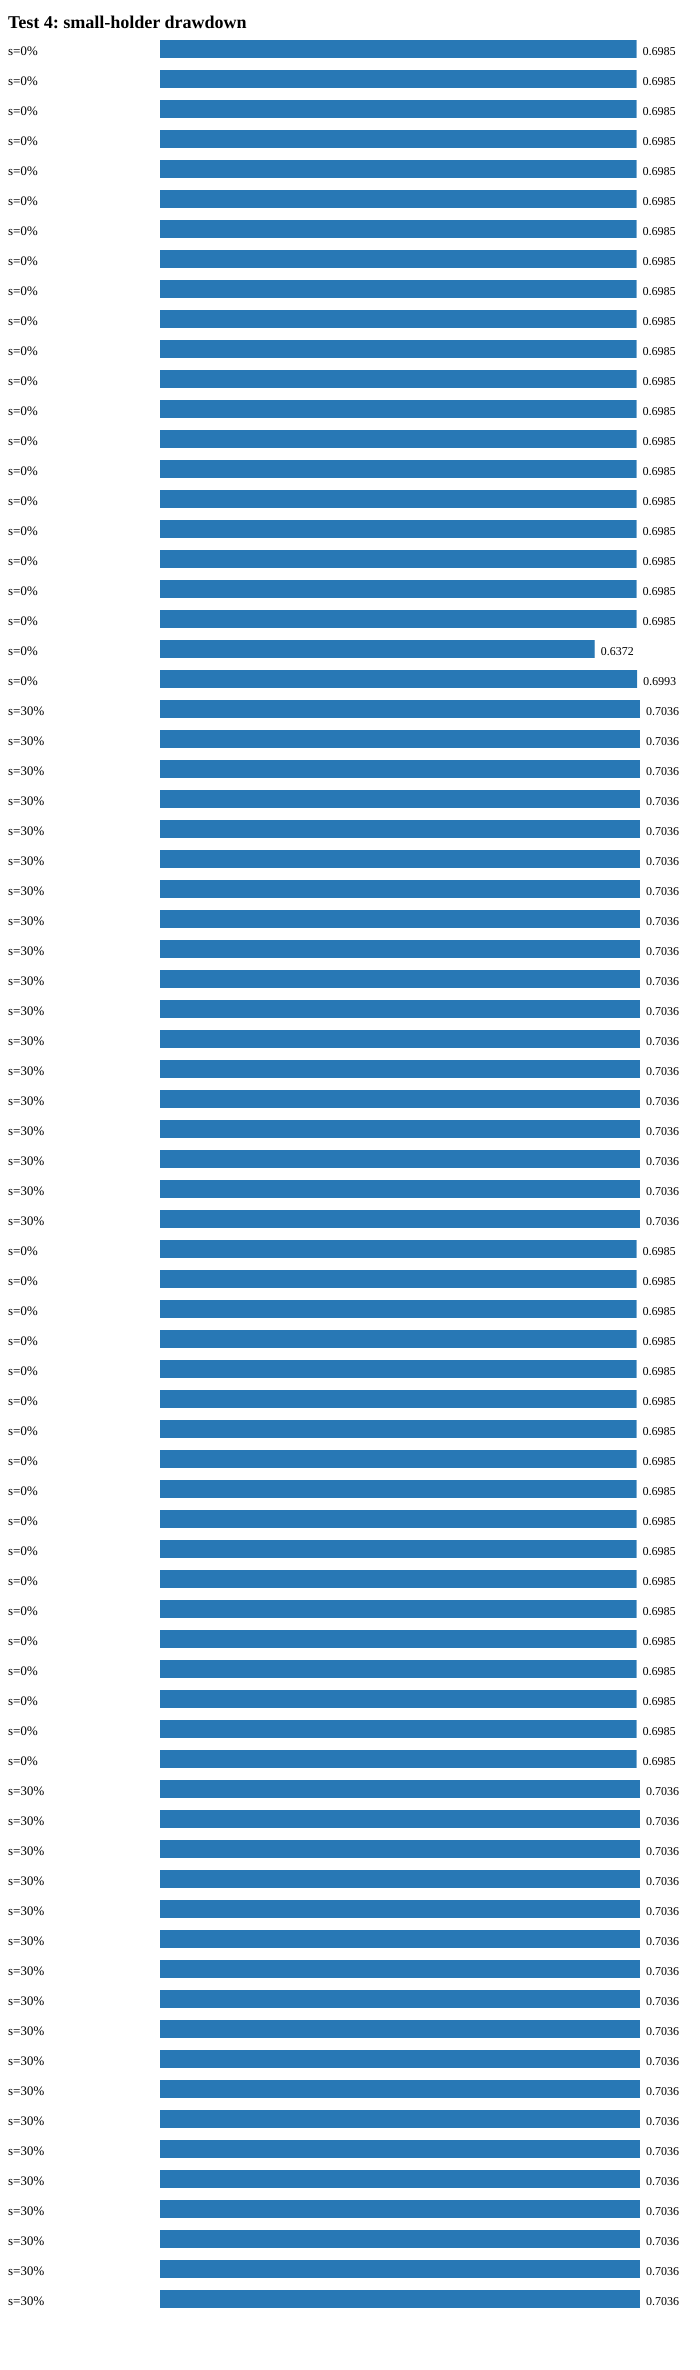

Source data for this figure (header and first rows):
label, n, t, brake, penalty, creator_fee_share, window_hours, test, max_drawdown, final_price, penalty_near
simulation, 5, 0.02, off, 0.1, 0.0, 1.0, 4_small_holder_drawdown, 0.6985, 1.8578462530169676e-07, 0.0
simulation, 5, 0.02, off, 0.3, 0.0, 1.0, 4_small_holder_drawdown, 0.6985, 1.8578462530169676e-07, 0.0
simulation, 5, 0.02, 0.1, 0.2, 0.0, 1.0, 4_small_holder_drawdown, 0.6985, 1.8578462530169676e-07, 0.0
simulation, 5, 0.02, 0.2, 0.1, 0.0, 1.0, 4_small_holder_drawdown, 0.6985, 1.8578462530169676e-07, 0.0
simulation, 5, 0.02, 0.2, 0.3, 0.0, 1.0, 4_small_holder_drawdown, 0.6985, 1.8578462530169676e-07, 0.0
simulation, 5, 0.02, 0.3, 0.2, 0.0, 1.0, 4_small_holder_drawdown, 0.6985, 1.8578462530169676e-07, 0.0
simulation, 17, 0.02, off, 0.1, 0.0, 1.0, 4_small_holder_drawdown, 0.6985, 1.8578462530169676e-07, 0.0
simulation, 17, 0.02, off, 0.3, 0.0, 1.0, 4_small_holder_drawdown, 0.6985, 1.8578462530169676e-07, 0.0
simulation, 17, 0.02, 0.1, 0.2, 0.0, 1.0, 4_small_holder_drawdown, 0.6985, 1.8578462530169676e-07, 0.0
simulation, 17, 0.02, 0.2, 0.1, 0.0, 1.0, 4_small_holder_drawdown, 0.6985, 1.8578462530169676e-07, 0.0
simulation, 17, 0.02, 0.2, 0.3, 0.0, 1.0, 4_small_holder_drawdown, 0.6985, 1.8578462530169676e-07, 0.0
simulation, 17, 0.02, 0.3, 0.2, 0.0, 1.0, 4_small_holder_drawdown, 0.6985, 1.8578462530169676e-07, 0.0
simulation, 50, 0.02, off, 0.1, 0.0, 1.0, 4_small_holder_drawdown, 0.6985, 1.8578462530169676e-07, 0.0
simulation, 50, 0.02, off, 0.3, 0.0, 1.0, 4_small_holder_drawdown, 0.6985, 1.8578462530169676e-07, 0.0
simulation, 50, 0.02, 0.1, 0.2, 0.0, 1.0, 4_small_holder_drawdown, 0.6985, 1.8578462530169676e-07, 0.0
simulation, 50, 0.02, 0.2, 0.1, 0.0, 1.0, 4_small_holder_drawdown, 0.6985, 1.8578462530169676e-07, 0.0
simulation, 50, 0.02, 0.2, 0.3, 0.0, 1.0, 4_small_holder_drawdown, 0.6985, 1.8578462530169676e-07, 0.0
simulation, 50, 0.02, 0.3, 0.2, 0.0, 1.0, 4_small_holder_drawdown, 0.6985, 1.8578462530169676e-07, 0.0
simulation, 17, 0.01, off, 0.1, 0.0, 1.0, 4_small_holder_drawdown, 0.6985, 1.8578462530169676e-07, 0.0
simulation, 17, 0.05, off, 0.1, 0.0, 1.0, 4_small_holder_drawdown, 0.6985, 1.8578462530169676e-07, 0.0
simulation, 17, 0.02, off, 0.1, 0.0, 0.1667, 4_small_holder_drawdown, 0.6372, 2.2559497709076474e-07, 0.0
simulation, 17, 0.02, off, 0.1, 0.0, 24, 4_small_holder_drawdown, 0.6993, 1.841523801262878e-07, 0.3691
simulation, 5, 0.02, off, 0.1, 0.3, 1.0, 4_small_holder_drawdown, 0.7036, 1.823983017843451e-07, 0.0
simulation, 5, 0.02, off, 0.3, 0.3, 1.0, 4_small_holder_drawdown, 0.7036, 1.823983017843451e-07, 0.0
simulation, 5, 0.02, 0.1, 0.2, 0.3, 1.0, 4_small_holder_drawdown, 0.7036, 1.823983017843451e-07, 0.0
simulation, 5, 0.02, 0.2, 0.1, 0.3, 1.0, 4_small_holder_drawdown, 0.7036, 1.823983017843451e-07, 0.0
simulation, 5, 0.02, 0.2, 0.3, 0.3, 1.0, 4_small_holder_drawdown, 0.7036, 1.823983017843451e-07, 0.0
simulation, 5, 0.02, 0.3, 0.2, 0.3, 1.0, 4_small_holder_drawdown, 0.7036, 1.823983017843451e-07, 0.0
simulation, 17, 0.02, off, 0.1, 0.3, 1.0, 4_small_holder_drawdown, 0.7036, 1.823983017843451e-07, 0.0
simulation, 17, 0.02, off, 0.3, 0.3, 1.0, 4_small_holder_drawdown, 0.7036, 1.823983017843451e-07, 0.0
simulation, 17, 0.02, 0.1, 0.2, 0.3, 1.0, 4_small_holder_drawdown, 0.7036, 1.823983017843451e-07, 0.0
simulation, 17, 0.02, 0.2, 0.1, 0.3, 1.0, 4_small_holder_drawdown, 0.7036, 1.823983017843451e-07, 0.0
simulation, 17, 0.02, 0.2, 0.3, 0.3, 1.0, 4_small_holder_drawdown, 0.7036, 1.823983017843451e-07, 0.0
simulation, 17, 0.02, 0.3, 0.2, 0.3, 1.0, 4_small_holder_drawdown, 0.7036, 1.823983017843451e-07, 0.0
simulation, 50, 0.02, off, 0.1, 0.3, 1.0, 4_small_holder_drawdown, 0.7036, 1.823983017843451e-07, 0.0
simulation, 50, 0.02, off, 0.3, 0.3, 1.0, 4_small_holder_drawdown, 0.7036, 1.823983017843451e-07, 0.0
simulation, 50, 0.02, 0.1, 0.2, 0.3, 1.0, 4_small_holder_drawdown, 0.7036, 1.823983017843451e-07, 0.0
simulation, 50, 0.02, 0.2, 0.1, 0.3, 1.0, 4_small_holder_drawdown, 0.7036, 1.823983017843451e-07, 0.0
simulation, 50, 0.02, 0.2, 0.3, 0.3, 1.0, 4_small_holder_drawdown, 0.7036, 1.823983017843451e-07, 0.0
simulation, 50, 0.02, 0.3, 0.2, 0.3, 1.0, 4_small_holder_drawdown, 0.7036, 1.823983017843451e-07, 0.0
simulation, 5, 0.02, off, 0.2, 0.0, 1.0, 4_small_holder_drawdown, 0.6985, 1.8578462530169676e-07, 0.0
simulation, 5, 0.02, 0.1, 0.1, 0.0, 1.0, 4_small_holder_drawdown, 0.6985, 1.8578462530169676e-07, 0.0
simulation, 5, 0.02, 0.1, 0.3, 0.0, 1.0, 4_small_holder_drawdown, 0.6985, 1.8578462530169676e-07, 0.0
simulation, 5, 0.02, 0.2, 0.2, 0.0, 1.0, 4_small_holder_drawdown, 0.6985, 1.8578462530169676e-07, 0.0
simulation, 5, 0.02, 0.3, 0.1, 0.0, 1.0, 4_small_holder_drawdown, 0.6985, 1.8578462530169676e-07, 0.0
simulation, 5, 0.02, 0.3, 0.3, 0.0, 1.0, 4_small_holder_drawdown, 0.6985, 1.8578462530169676e-07, 0.0
simulation, 17, 0.02, off, 0.2, 0.0, 1.0, 4_small_holder_drawdown, 0.6985, 1.8578462530169676e-07, 0.0
simulation, 17, 0.02, 0.1, 0.1, 0.0, 1.0, 4_small_holder_drawdown, 0.6985, 1.8578462530169676e-07, 0.0
simulation, 17, 0.02, 0.1, 0.3, 0.0, 1.0, 4_small_holder_drawdown, 0.6985, 1.8578462530169676e-07, 0.0
simulation, 17, 0.02, 0.2, 0.2, 0.0, 1.0, 4_small_holder_drawdown, 0.6985, 1.8578462530169676e-07, 0.0
simulation, 17, 0.02, 0.3, 0.1, 0.0, 1.0, 4_small_holder_drawdown, 0.6985, 1.8578462530169676e-07, 0.0
simulation, 17, 0.02, 0.3, 0.3, 0.0, 1.0, 4_small_holder_drawdown, 0.6985, 1.8578462530169676e-07, 0.0
simulation, 50, 0.02, off, 0.2, 0.0, 1.0, 4_small_holder_drawdown, 0.6985, 1.8578462530169676e-07, 0.0
simulation, 50, 0.02, 0.1, 0.1, 0.0, 1.0, 4_small_holder_drawdown, 0.6985, 1.8578462530169676e-07, 0.0
simulation, 50, 0.02, 0.1, 0.3, 0.0, 1.0, 4_small_holder_drawdown, 0.6985, 1.8578462530169676e-07, 0.0
simulation, 50, 0.02, 0.2, 0.2, 0.0, 1.0, 4_small_holder_drawdown, 0.6985, 1.8578462530169676e-07, 0.0
simulation, 50, 0.02, 0.3, 0.1, 0.0, 1.0, 4_small_holder_drawdown, 0.6985, 1.8578462530169676e-07, 0.0
simulation, 50, 0.02, 0.3, 0.3, 0.0, 1.0, 4_small_holder_drawdown, 0.6985, 1.8578462530169676e-07, 0.0
simulation, 5, 0.02, off, 0.2, 0.3, 1.0, 4_small_holder_drawdown, 0.7036, 1.823983017843451e-07, 0.0
simulation, 5, 0.02, 0.1, 0.1, 0.3, 1.0, 4_small_holder_drawdown, 0.7036, 1.823983017843451e-07, 0.0
... 16 more rows
